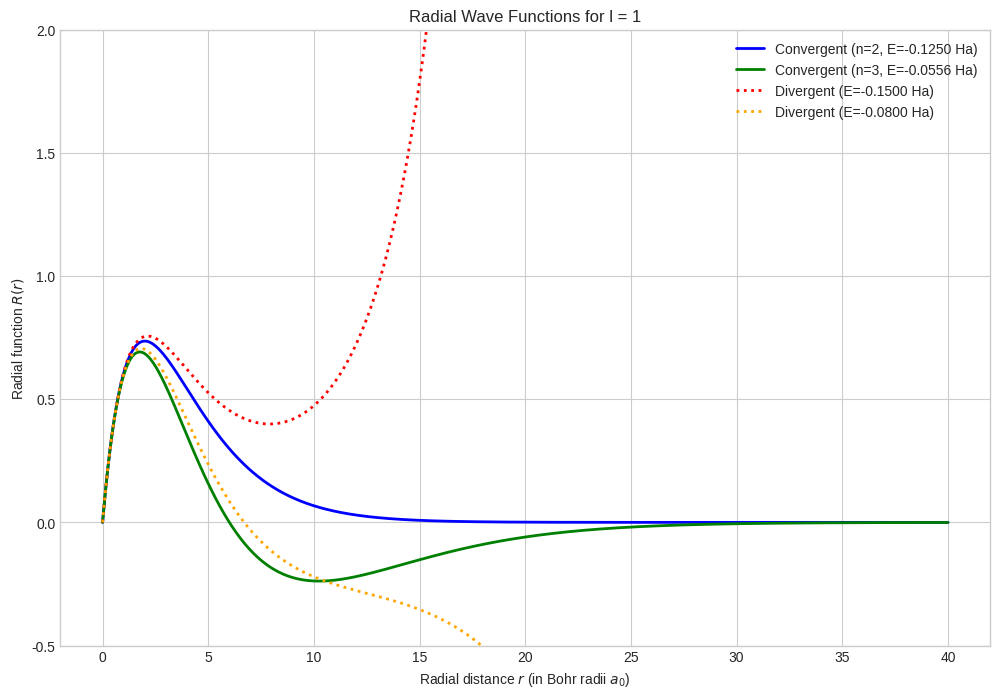

This chart was generated by the following Python code:
import numpy as np
from scipy.integrate import solve_ivp
import matplotlib.pyplot as plt

# We will use atomic units for simplicity where hbar = me = e = 4*pi*epsilon0 = 1
# This makes the energy in Hartrees and length in Bohr radii.
# 1 Hartree = 27.211386245988 eV

def radial_equation(r, y, l, E):
    """
    The radial Schrödinger equation for a hydrogen atom as a system of
    two first-order ODEs.
    y[0] = R(r)
    y[1] = dR/dr

    The equation is derived from the standard form:
    d^2R/dr^2 + (2/r) * dR/dr + (2/r - l*(l+1)/r^2 + E) * R = 0
    where the potential V(r) = -1/r in atomic units.

    We rearrange it to get the second derivative:
    d^2R/dr^2 = (-2/r) * dR/dr + (l*(l+1)/r^2 - 2/r - 2*E) * R
    Note: The sign on the potential term and E were corrected for standard atomic unit form.

    The system of first-order ODEs is:
    dy[0]/dr = y[1]
    dy[1]/dr = d^2R/dr^2
    """
    if r == 0:
        # Special case for r=0 to avoid division by zero.
        # This is handled by starting the integration at a small, non-zero r.
        return [y[1], 0]

    R = y[0]
    dR_dr = y[1]
    d2R_dr2 = (-2/r) * dR_dr + (l * (l + 1) / r**2 - 2 / r - 2 * E) * R
    return [dR_dr, d2R_dr2]

def solve_radial_eq(l, E, r_max=40, num_points=1000):
    """
    Solves the radial Schrödinger equation for a given l and E.
    The integration starts from a small non-zero value of r to avoid the singularity.
    The initial conditions are set according to the boundary condition at the origin.
    For small r, the radial function R(r) is proportional to r^l.
    Therefore, R'(r) is proportional to l*r^(l-1).
    We can set our initial conditions at a very small r.

    Initial Condition (Boundary Condition at r -> 0):
    For l=0 (s-orbitals), R(r) is non-zero, R'(r) ~ 0. We can start with y0 = [1, 0].
    For l>0, R(r) -> 0, so R(r) ~ r^(l).

    The provided MATLAB code uses a slightly different transformation, but the
    underlying physics of the boundary condition is the same.
    """
    r_start = 1e-6
    if l == 0:
        y0 = [1.0, 0.0]
    else:
        # Based on R(r) ~ r^l, we have R'(r) ~ l*r^(l-1)
        # Here we use the standard initial conditions.
        y0 = [r_start**(l), l * r_start**(l-1)]

    r_span = (r_start, r_max)
    r_eval = np.linspace(r_start, r_max, num_points)

    # Use 'solve_ivp' to solve the initial value problem
    sol = solve_ivp(
        lambda r, y: radial_equation(r, y, l, E),
        r_span,
        y0,
        t_eval=r_eval,
        rtol=1e-8,
        atol=1e-8
    )

    return sol.t, sol.y[0]

def plot_solutions(l, E_convergent, E_divergent_1, E_divergent_2):
    """
    Solves and plots the solutions for a given l and different E values.
    This demonstrates the second boundary condition: only for certain E values
    does the solution converge to zero as r goes to infinity.
    """
    plt.style.use('seaborn-v0_8-whitegrid')
    plt.figure(figsize=(12, 8))

    # Plot convergent solutions
    r_conv1, R_conv1 = solve_radial_eq(l, E_convergent[0])
    plt.plot(r_conv1, R_conv1, label=f'Convergent (n={E_convergent[2]}, E={E_convergent[0]:.4f} Ha)', color='blue', linewidth=2)

    r_conv2, R_conv2 = solve_radial_eq(l, E_convergent[1])
    plt.plot(r_conv2, R_conv2, label=f'Convergent (n={E_convergent[3]}, E={E_convergent[1]:.4f} Ha)', color='green', linewidth=2)

    # Plot divergent solutions
    r_div1, R_div1 = solve_radial_eq(l, E_divergent_1)
    plt.plot(r_div1, R_div1, ':', label=f'Divergent (E={E_divergent_1:.4f} Ha)', color='red', linewidth=2)

    r_div2, R_div2 = solve_radial_eq(l, E_divergent_2)
    plt.plot(r_div2, R_div2, ':', label=f'Divergent (E={E_divergent_2:.4f} Ha)', color='orange', linewidth=2)

    plt.title(f'Radial Wave Functions for l = {l}')
    plt.xlabel('Radial distance $r$ (in Bohr radii $a_0$)')
    plt.ylabel('Radial function $R(r)$')
    plt.ylim(-0.5, 2.0)  # Adjust plot limits to better visualize the behavior
    plt.legend()
    plt.grid(True)
    plt.show()

if __name__ == '__main__':
    l_value = 1  # Example: Choose l=1 (p-orbitals)

    # The first possible value for n is n = l + 1
    n1 = l_value + 1
    # The second possible value for n is n = l + 2
    n2 = l_value + 2

    # The energy levels are given by the formula: E_n = -1 / (2*n^2) in Hartrees
    E_n1 = -1.0 / (2 * n1**2)
    E_n2 = -1.0 / (2 * n2**2)

    print(f"For angular momentum quantum number l = {l_value}:")
    print(f"The possible energy levels are: E_n = -1 / (2*n^2) Hartrees, where n = {n1}, {n1+1}, {n1+2}, ...")
    print(f"Example convergent energies:")
    print(f"For n = {n1}, E = {E_n1:.4f} Hartrees = {E_n1 * 27.211:.4f} eV")
    print(f"For n = {n2}, E = {E_n2:.4f} Hartrees = {E_n2 * 27.211:.4f} eV")

    # Choose some divergent energies that are close to the correct values
    E_div_1 = -0.15  # Divergent energy
    E_div_2 = -0.08  # Another divergent energy

    # Plotting the solutions
    plot_solutions(l_value, [E_n1, E_n2, n1, n2], E_div_1, E_div_2)
